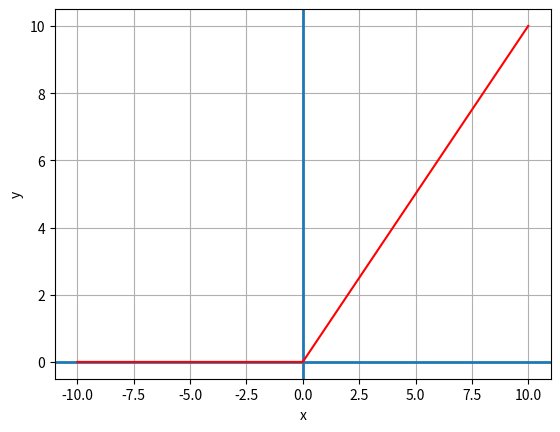

Write the Python code that produced this figure.
import matplotlib.pyplot as plt
import numpy as np
import math

x = np.linspace(-10, 10, 1000)
y = []
for x_i in x:
    y.append(max(0, x_i))

plt.xlabel('x')
plt.ylabel('y')
plt.grid()
plt.axhline(linewidth=2)
plt.axvline(linewidth=2)
plt.plot(x, y, color='red')
plt.show()
